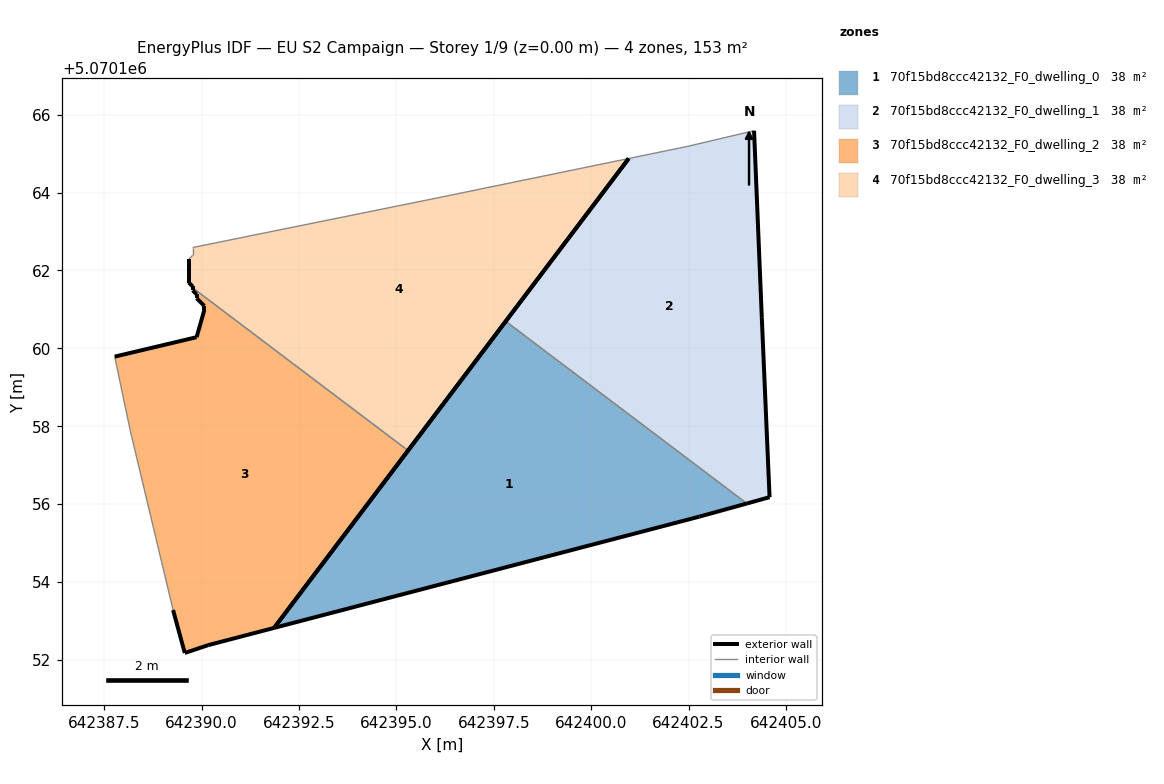
=== STOREY PLAN SPEC (per zone: floor XY polygon, exterior-wall plan segments, windows/doors) ===
zone 1: 70f15bd8ccc42132_F0_dwelling_0  (38.4 m²)
  floor: (642402.78, 5070155.68) (642404.00, 5070156.02) (642397.81, 5070160.69) (642391.86, 5070152.82)
  exterior wall: (642404.00, 5070156.02) – (642402.78, 5070155.68)  [1.3 m]
  exterior wall: (642402.78, 5070155.68) – (642391.86, 5070152.82)  [11.3 m]
  exterior wall: (642391.86, 5070152.82) – (642397.81, 5070160.69)  [9.9 m]
  interior walls: 1
zone 2: 70f15bd8ccc42132_F0_dwelling_1  (38.4 m²)
  floor: (642404.58, 5070156.18) (642404.38, 5070160.78) (642404.18, 5070165.59) (642402.48, 5070165.19) (642400.96, 5070164.87) (642397.81, 5070160.69) (642404.00, 5070156.02)
  exterior wall: (642404.58, 5070156.18) – (642404.00, 5070156.02)  [0.6 m]
  exterior wall: (642397.81, 5070160.69) – (642400.96, 5070164.87)  [5.2 m]
  exterior wall: (642404.18, 5070165.59) – (642404.38, 5070160.78)  [4.8 m]
  exterior wall: (642404.38, 5070160.78) – (642404.58, 5070156.18)  [4.6 m]
  interior walls: 3
zone 3: 70f15bd8ccc42132_F0_dwelling_2  (38.4 m²)
  floor: (642391.86, 5070152.82) (642395.30, 5070157.38) (642389.77, 5070161.55) (642389.77, 5070161.49) (642389.87, 5070161.39) (642389.87, 5070161.29) (642390.07, 5070161.09) (642390.07, 5070160.99) (642389.87, 5070160.29) (642387.77, 5070159.79) (642388.17, 5070157.88) (642389.27, 5070153.28) (642389.57, 5070152.18) (642390.17, 5070152.38)
  exterior wall: (642389.57, 5070152.18) – (642389.27, 5070153.28)  [1.1 m]
  exterior wall: (642387.77, 5070159.79) – (642389.87, 5070160.29)  [2.2 m]
  exterior wall: (642389.87, 5070160.29) – (642390.07, 5070160.99)  [0.7 m]
  exterior wall: (642390.07, 5070160.99) – (642390.07, 5070161.09)  [0.1 m]
  exterior wall: (642390.07, 5070161.09) – (642389.87, 5070161.29)  [0.3 m]
  exterior wall: (642389.87, 5070161.29) – (642389.87, 5070161.39)  [0.1 m]
  exterior wall: (642389.87, 5070161.39) – (642389.77, 5070161.49)  [0.1 m]
  exterior wall: (642389.77, 5070161.49) – (642389.77, 5070161.55)  [0.1 m]
  exterior wall: (642395.30, 5070157.38) – (642391.86, 5070152.82)  [5.7 m]
  exterior wall: (642391.86, 5070152.82) – (642390.17, 5070152.38)  [1.7 m]
  exterior wall: (642390.17, 5070152.38) – (642389.57, 5070152.18)  [0.6 m]
  interior walls: 3
zone 4: 70f15bd8ccc42132_F0_dwelling_3  (38.4 m²)
  floor: (642395.30, 5070157.38) (642400.96, 5070164.87) (642396.18, 5070163.89) (642389.77, 5070162.59) (642389.77, 5070162.39) (642389.67, 5070162.29) (642389.67, 5070161.69) (642389.77, 5070161.59) (642389.77, 5070161.55)
  exterior wall: (642389.77, 5070161.59) – (642389.67, 5070161.69)  [0.1 m]
  exterior wall: (642389.67, 5070161.69) – (642389.67, 5070162.29)  [0.6 m]
  exterior wall: (642400.96, 5070164.87) – (642395.30, 5070157.38)  [9.4 m]
  exterior wall: (642389.77, 5070161.55) – (642389.77, 5070161.59)  [0.0 m]
  interior walls: 5

=== DERIVED (storey summary) ===
Building: EU S2 Campaign
Storey: 1 of 9  (floor level z = 0.00 m)
Storey gross floor area: 153.5 m²
Zones on this storey: 4
  - 70f15bd8ccc42132_F0_dwelling_0: floor 38.4 m²; exterior wall 22.4 m (67.2 m²); WWR 0.0%
  - 70f15bd8ccc42132_F0_dwelling_1: floor 38.4 m²; exterior wall 15.3 m (45.8 m²); WWR 0.0%
  - 70f15bd8ccc42132_F0_dwelling_2: floor 38.4 m²; exterior wall 12.8 m (38.4 m²); WWR 0.0%
  - 70f15bd8ccc42132_F0_dwelling_3: floor 38.4 m²; exterior wall 10.2 m (30.5 m²); WWR 0.0%
Zone adjacency (shared interzone walls):
  - 70f15bd8ccc42132_F0_dwelling_0 ↔ 70f15bd8ccc42132_F0_dwelling_1
  - 70f15bd8ccc42132_F0_dwelling_2 ↔ 70f15bd8ccc42132_F0_dwelling_3